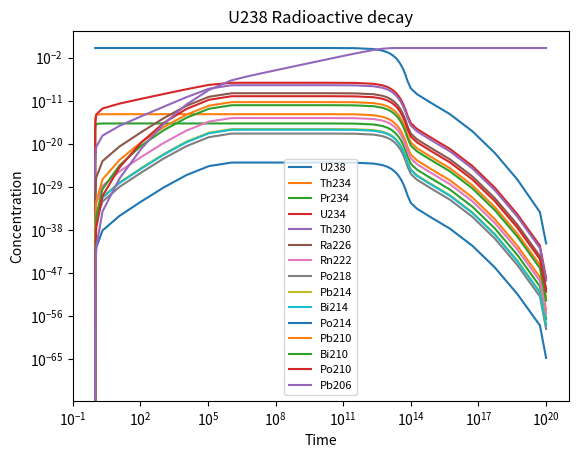

Write the Python code that produced this figure. (Note: this script raises an exception after producing the figure.)
import numpy as np 
from scipy import integrate
from matplotlib import pyplot as plt

def fun(x, y, half_life = [1, 0.1]):
    # This is for decay of U238
    dydx = np.zeros(len(half_life) + 1)
    dydx[0] = -y[0]/half_life[0]
    dydx[1] = y[0]/half_life[0] - y[1]/half_life[1]
    dydx[2] = y[1]/half_life[1]
    return dydx

hours = 3.6e3
bil_years = 3.15e19
day = 8.64e4
year = 3.15e7
minute = 60



comp_name = [
    'U238',
    'Th234', 
    'Pr234', 
    'U234', 
    'Th230', 
    'Ra226',
    'Rn222',
    'Po218',
    'Pb214',
    'Bi214',
    'Po214',
    'Pb210',
    'Bi210',
    'Po210',
    'Pb206'
    ]

def fun(
    x, 
    y, 
    half_life = [
        4.468*bil_years,    # U238
        24.1*day,           # Th234
        6.70*hours,         # Pr234
        2.455e5*year,       # U234
        7.538e4 * year,     # Th230
        1.6e3 * year,       # Ra226
        3.8235 * day,       # Rn222
        3.1 * minute,       # Po218
        26.8 * minute,      # Pb214
        19.9 * minute,      # Bi214
        164.3 * 1e-6,       # Po214
        22.3 * year,        # Pb210
        5.015 * year,       # Bi210
        138376 * day        # Po210
    ]
    ):
    # This is for decay of U238

    half_life = np.array(half_life)/year
    dydx = np.zeros(len(half_life) + 1) # Initializing the array for the derivatives

    dydx[0] = -y[0]/half_life[0]        # Setting up the first one

    for i in range(1, len(dydx) - 1):   # Going through a loop to create the vector
        dydx[i] = y[i-1]/half_life[i-1] - y[i]/half_life[i]
    
    dydx[-1] = y[-2]/half_life[-1]      # Setting up the last component

    return dydx

y0 = np.insert(np.zeros(len(comp_name)-1), 0, 1)
x0 = 1
x1 = 1e20

ans_rk4 = integrate.solve_ivp(fun, [x0, x1], y0, method = 'Radau')


for y_dat, name in zip(ans_rk4.y, comp_name):
    plt.loglog(ans_rk4.t, y_dat, label = name)
    
plt.title("U238 Radioactive decay")
plt.legend(prop={'size': 8})
plt.xlabel("Time")
plt.ylabel("Concentration")
plt.savefig("figs/a3q2_decay_plot.jpg")
plt.show()


plt.loglog(ans_rk4.t, ans_rk4.y[-1]/ans_rk4.y[0], label = "Ratio of Pb206/U238")

plt.title("Pb206/U238 ratio")
plt.legend()
plt.xlabel("Time")
plt.ylabel("Concentration")
plt.savefig("figs/a3q2_decay_ratio_plot.jpg")
plt.show()


# Defining the analytic estimation for the ratio of the two elements
def rat_Pb_U(t):
    U_hl = 4.468*bil_years/year
    return np.exp(t/U_hl) - 1

v = np.linspace(x0, x1, 1000)
ana_y = rat_Pb_U(v)

plt.loglog(ans_rk4.t, ans_rk4.y[-1]/ans_rk4.y[0], label = "Numerical")
plt.loglog(v, ana_y, label = "Analytic")

plt.title("Pb206/U238 ratio")
plt.legend()
plt.xlabel("Time")
plt.ylabel("Concentration")
plt.savefig("figs/a3q2_analytic_comp.jpg")
plt.show()
